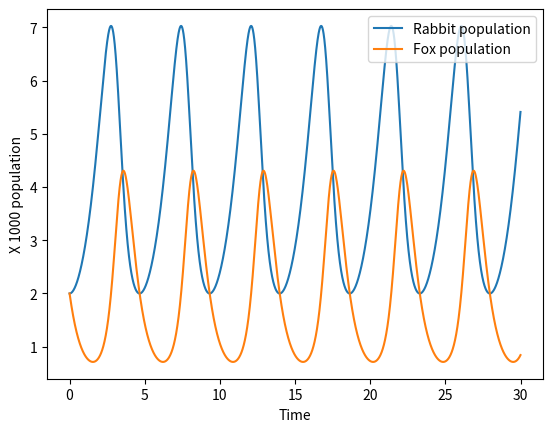

The matplotlib source for this figure:
"""
Home Work 5
Ankit Khandelwal
Exercise 2
15863
"""

import numpy as np
import matplotlib.pyplot as plt

alpha = 1.
beta = .5
gamma = .5
delta = 2.

def f(r, t):
    x = r[0]
    y = r[1]
    fx = alpha*x - beta*x*y
    fy = gamma*x*y - delta*y    
    return np.array([fx, fy])

ti = 0
tf = 30
N = 10000
h = (tf- ti)/N
tpoints = np.arange(ti, tf, h)
xpoints = []
ypoints = []
r = np.array([2.0 ,2.0]) 
for t in tpoints:
    xpoints.append(r[0]) 
    ypoints.append(r[1]) 
    k1 = h*f(r, t)
    k2 = h*f(r+0.5*k1, t+0.5*h) 
    k3 = h*f(r+0.5*k2, t+0.5*h) 
    k4 = h*f(r+k3, t+h)
    r += (k1 + 2*k2 + 2*k3 + k4 )/6 

plt.plot(tpoints, xpoints, label='Rabbit population')
plt.plot(tpoints, ypoints, label='Fox population')
plt.xlabel('Time')
plt.ylabel('X 1000 population')
plt.legend()
plt.show()
